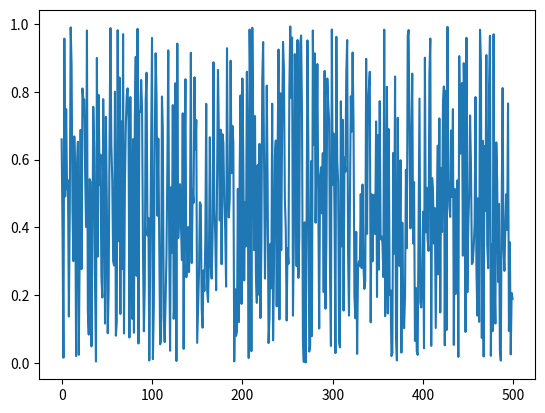

Generate this figure with matplotlib:
import matplotlib.pyplot as plt
import numpy as np
a = np.random.rand(500)
plt.plot(a)
plt.savefig('test_img.png')
